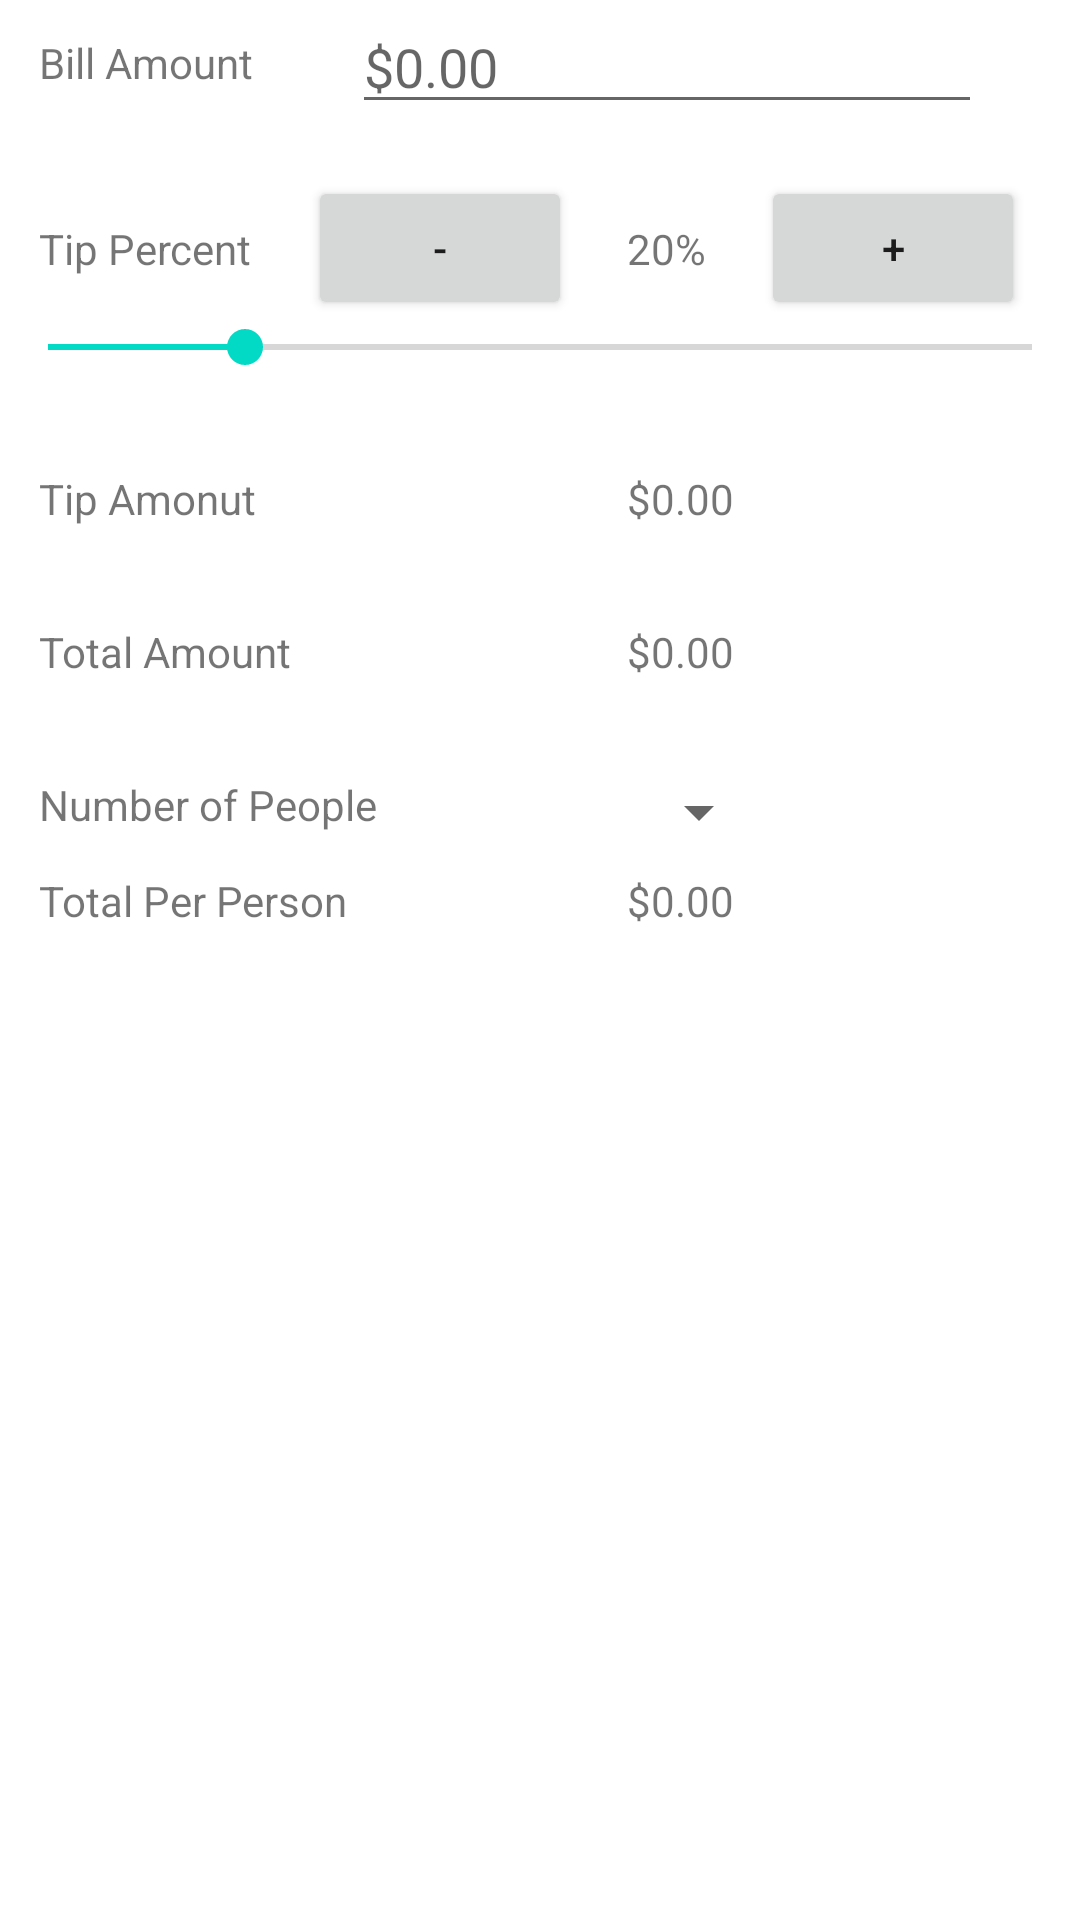

Layout XML and referenced resources for this Android screen:
<!-- AndroidManifest.xml: application theme Theme.TipCalculatorS22 -->
<!-- res/layout/activity_main.xml -->
<?xml version="1.0" encoding="utf-8"?>
<ScrollView xmlns:android="http://schemas.android.com/apk/res/android"
    xmlns:app="http://schemas.android.com/apk/res-auto"
    xmlns:tools="http://schemas.android.com/tools"
    android:layout_width="match_parent"
    android:layout_height="match_parent"
    tools:context=".MainActivity">
<androidx.constraintlayout.widget.ConstraintLayout
    android:layout_width="match_parent"
    android:layout_height="match_parent">


    <TextView
        android:id="@+id/textView9"
        android:layout_width="wrap_content"
        android:layout_height="wrap_content"
        android:text="Bill Amount"
        app:layout_constraintBottom_toBottomOf="parent"
        app:layout_constraintEnd_toEndOf="parent"
        app:layout_constraintHorizontal_bias="0.045"
        app:layout_constraintStart_toStartOf="parent"
        app:layout_constraintTop_toTopOf="parent"
        app:layout_constraintVertical_bias="0.022" />

    <EditText
        android:id="@+id/billAmountEditText"
        android:layout_width="wrap_content"
        android:layout_height="wrap_content"
        android:ems="10"
        android:inputType="numberDecimal"
        android:hint="$0.00"
        app:layout_constraintBottom_toBottomOf="@+id/textView9"
        app:layout_constraintEnd_toEndOf="parent"
        app:layout_constraintStart_toEndOf="@+id/textView9"
        app:layout_constraintTop_toTopOf="@+id/textView9" />

    <TextView
        android:id="@+id/textView2"
        android:layout_width="wrap_content"
        android:layout_height="wrap_content"
        android:layout_marginTop="32dp"
        android:text="Tip Percent"
        app:layout_constraintStart_toStartOf="@+id/textView9"
        app:layout_constraintTop_toBottomOf="@+id/billAmountEditText" />

    <TextView
        android:id="@+id/tipPercent"
        android:layout_width="wrap_content"
        android:layout_height="wrap_content"
        android:text="20%"
        app:layout_constraintEnd_toEndOf="parent"
        app:layout_constraintStart_toEndOf="@+id/textView2"
        app:layout_constraintTop_toTopOf="@+id/textView2" />

    <Button
        android:id="@+id/decButton"
        android:layout_width="wrap_content"
        android:layout_height="wrap_content"
        android:text="-"
        app:layout_constraintBottom_toBottomOf="@+id/tipPercent"
        app:layout_constraintEnd_toStartOf="@+id/tipPercent"
        app:layout_constraintStart_toEndOf="@+id/textView2"
        app:layout_constraintTop_toTopOf="@+id/tipPercent" />

    <Button
        android:id="@+id/incButton"
        android:layout_width="wrap_content"
        android:layout_height="wrap_content"
        android:text="+"
        app:layout_constraintBottom_toBottomOf="@+id/tipPercent"
        app:layout_constraintEnd_toEndOf="parent"
        app:layout_constraintStart_toEndOf="@+id/tipPercent"
        app:layout_constraintTop_toTopOf="@+id/tipPercent" />

    <SeekBar
        android:id="@+id/seekBar"
        android:layout_width="match_parent"
        android:layout_height="wrap_content"
        android:min="0"
        android:max="100"
        android:progress="20"
        app:layout_constraintEnd_toEndOf="parent"
        app:layout_constraintStart_toStartOf="parent"
        app:layout_constraintTop_toBottomOf="@+id/decButton" />

    <TextView
        android:id="@+id/textView4"
        android:layout_width="wrap_content"
        android:layout_height="wrap_content"
        android:layout_marginTop="32dp"
        android:text="Tip Amonut"
        app:layout_constraintStart_toStartOf="@+id/textView2"
        app:layout_constraintTop_toBottomOf="@+id/seekBar" />

    <TextView
        android:id="@+id/tipAmountTextView"
        android:layout_width="wrap_content"
        android:layout_height="wrap_content"
        android:text="$0.00"
        app:layout_constraintStart_toStartOf="@+id/tipPercent"
        app:layout_constraintTop_toTopOf="@+id/textView4" />

    <TextView
        android:id="@+id/textView6"
        android:layout_width="wrap_content"
        android:layout_height="wrap_content"
        android:layout_marginTop="32dp"
        android:text="Total Amount"
        app:layout_constraintStart_toStartOf="@+id/textView4"
        app:layout_constraintTop_toBottomOf="@+id/textView4" />

    <TextView
        android:id="@+id/totalAmountTextView"
        android:layout_width="wrap_content"
        android:layout_height="wrap_content"
        android:text="$0.00"
        app:layout_constraintStart_toStartOf="@+id/tipAmountTextView"
        app:layout_constraintTop_toTopOf="@+id/textView6" />

    <TextView
        android:id="@+id/textView8"
        android:layout_width="wrap_content"
        android:layout_height="wrap_content"
        android:layout_marginTop="32dp"
        android:text="Number of People"
        app:layout_constraintStart_toStartOf="@+id/textView6"
        app:layout_constraintTop_toBottomOf="@+id/textView6" />

    <RadioGroup
        android:visibility="gone"
        android:id="@+id/numPeopleRadioGroup"
        android:layout_width="wrap_content"
        android:layout_height="wrap_content"
        app:layout_constraintStart_toStartOf="@+id/tipAmountTextView"
        app:layout_constraintTop_toTopOf="@+id/textView8"
        android:checkedButton="@id/onePersonRB">

        <RadioButton
            android:id="@+id/onePersonRB"
            android:layout_width="wrap_content"
            android:layout_height="wrap_content"
            android:checked="true"
            android:text="1 Person" />

        <RadioButton
            android:layout_width="wrap_content"
            android:layout_height="wrap_content"
            android:id="@+id/twoPersonRB"
            android:text="2 People" />

        <RadioButton
            android:layout_width="wrap_content"
            android:layout_height="wrap_content"
            android:id="@+id/threePersonRB"
            android:text="3 People" />

        <RadioButton
            android:layout_width="wrap_content"
            android:layout_height="wrap_content"
            android:id="@+id/fourPersonRB"
            android:text="4 People" />
    </RadioGroup>
    <Spinner
        android:layout_width="wrap_content"
        android:layout_height="wrap_content"
        android:id="@+id/spinner"
    app:layout_constraintStart_toStartOf="@+id/tipAmountTextView"
    app:layout_constraintTop_toTopOf="@+id/textView8"/>

    <TextView
        android:id="@+id/textView10"
        android:layout_width="wrap_content"
        android:layout_height="wrap_content"
        android:layout_marginTop="32dp"
        android:text="Total Per Person"
        app:layout_constraintStart_toStartOf="@+id/textView8"
        app:layout_constraintTop_toBottomOf="@+id/numPeopleRadioGroup" />

    <TextView
        android:id="@+id/totalPerPersonTextView"
        android:layout_width="wrap_content"
        android:layout_height="wrap_content"
        android:text="$0.00"
        app:layout_constraintStart_toStartOf="@+id/totalAmountTextView"
        app:layout_constraintTop_toTopOf="@+id/textView10" />

    <androidx.constraintlayout.widget.Barrier
        android:layout_width="wrap_content"
        android:layout_height="wrap_content"
        app:barrierDirection="top"
        tools:layout_editor_absoluteX="41dp"
        tools:layout_editor_absoluteY="240dp" />


    

</androidx.constraintlayout.widget.ConstraintLayout>
</ScrollView>
<!-- resources referenced by this layout -->
<resources>
  <style name="Theme.TipCalculatorS22" parent="Theme.MaterialComponents.DayNight.DarkActionBar">
          
          <item name="colorPrimary">@color/purple_500</item>
          <item name="colorPrimaryVariant">@color/purple_700</item>
          <item name="colorOnPrimary">@color/white</item>
          
          <item name="colorSecondary">@color/teal_200</item>
          <item name="colorSecondaryVariant">@color/teal_700</item>
          <item name="colorOnSecondary">@color/black</item>
          
          <item name="android:statusBarColor" tools:targetApi="l">?attr/colorPrimaryVariant</item>
          
      </style>
  <color name="purple_500">#FF6200EE</color>
  <color name="purple_700">#FF3700B3</color>
  <color name="white">#FFFFFFFF</color>
  <color name="teal_200">#FF03DAC5</color>
  <color name="teal_700">#FF018786</color>
  <color name="black">#FF000000</color>
</resources>
